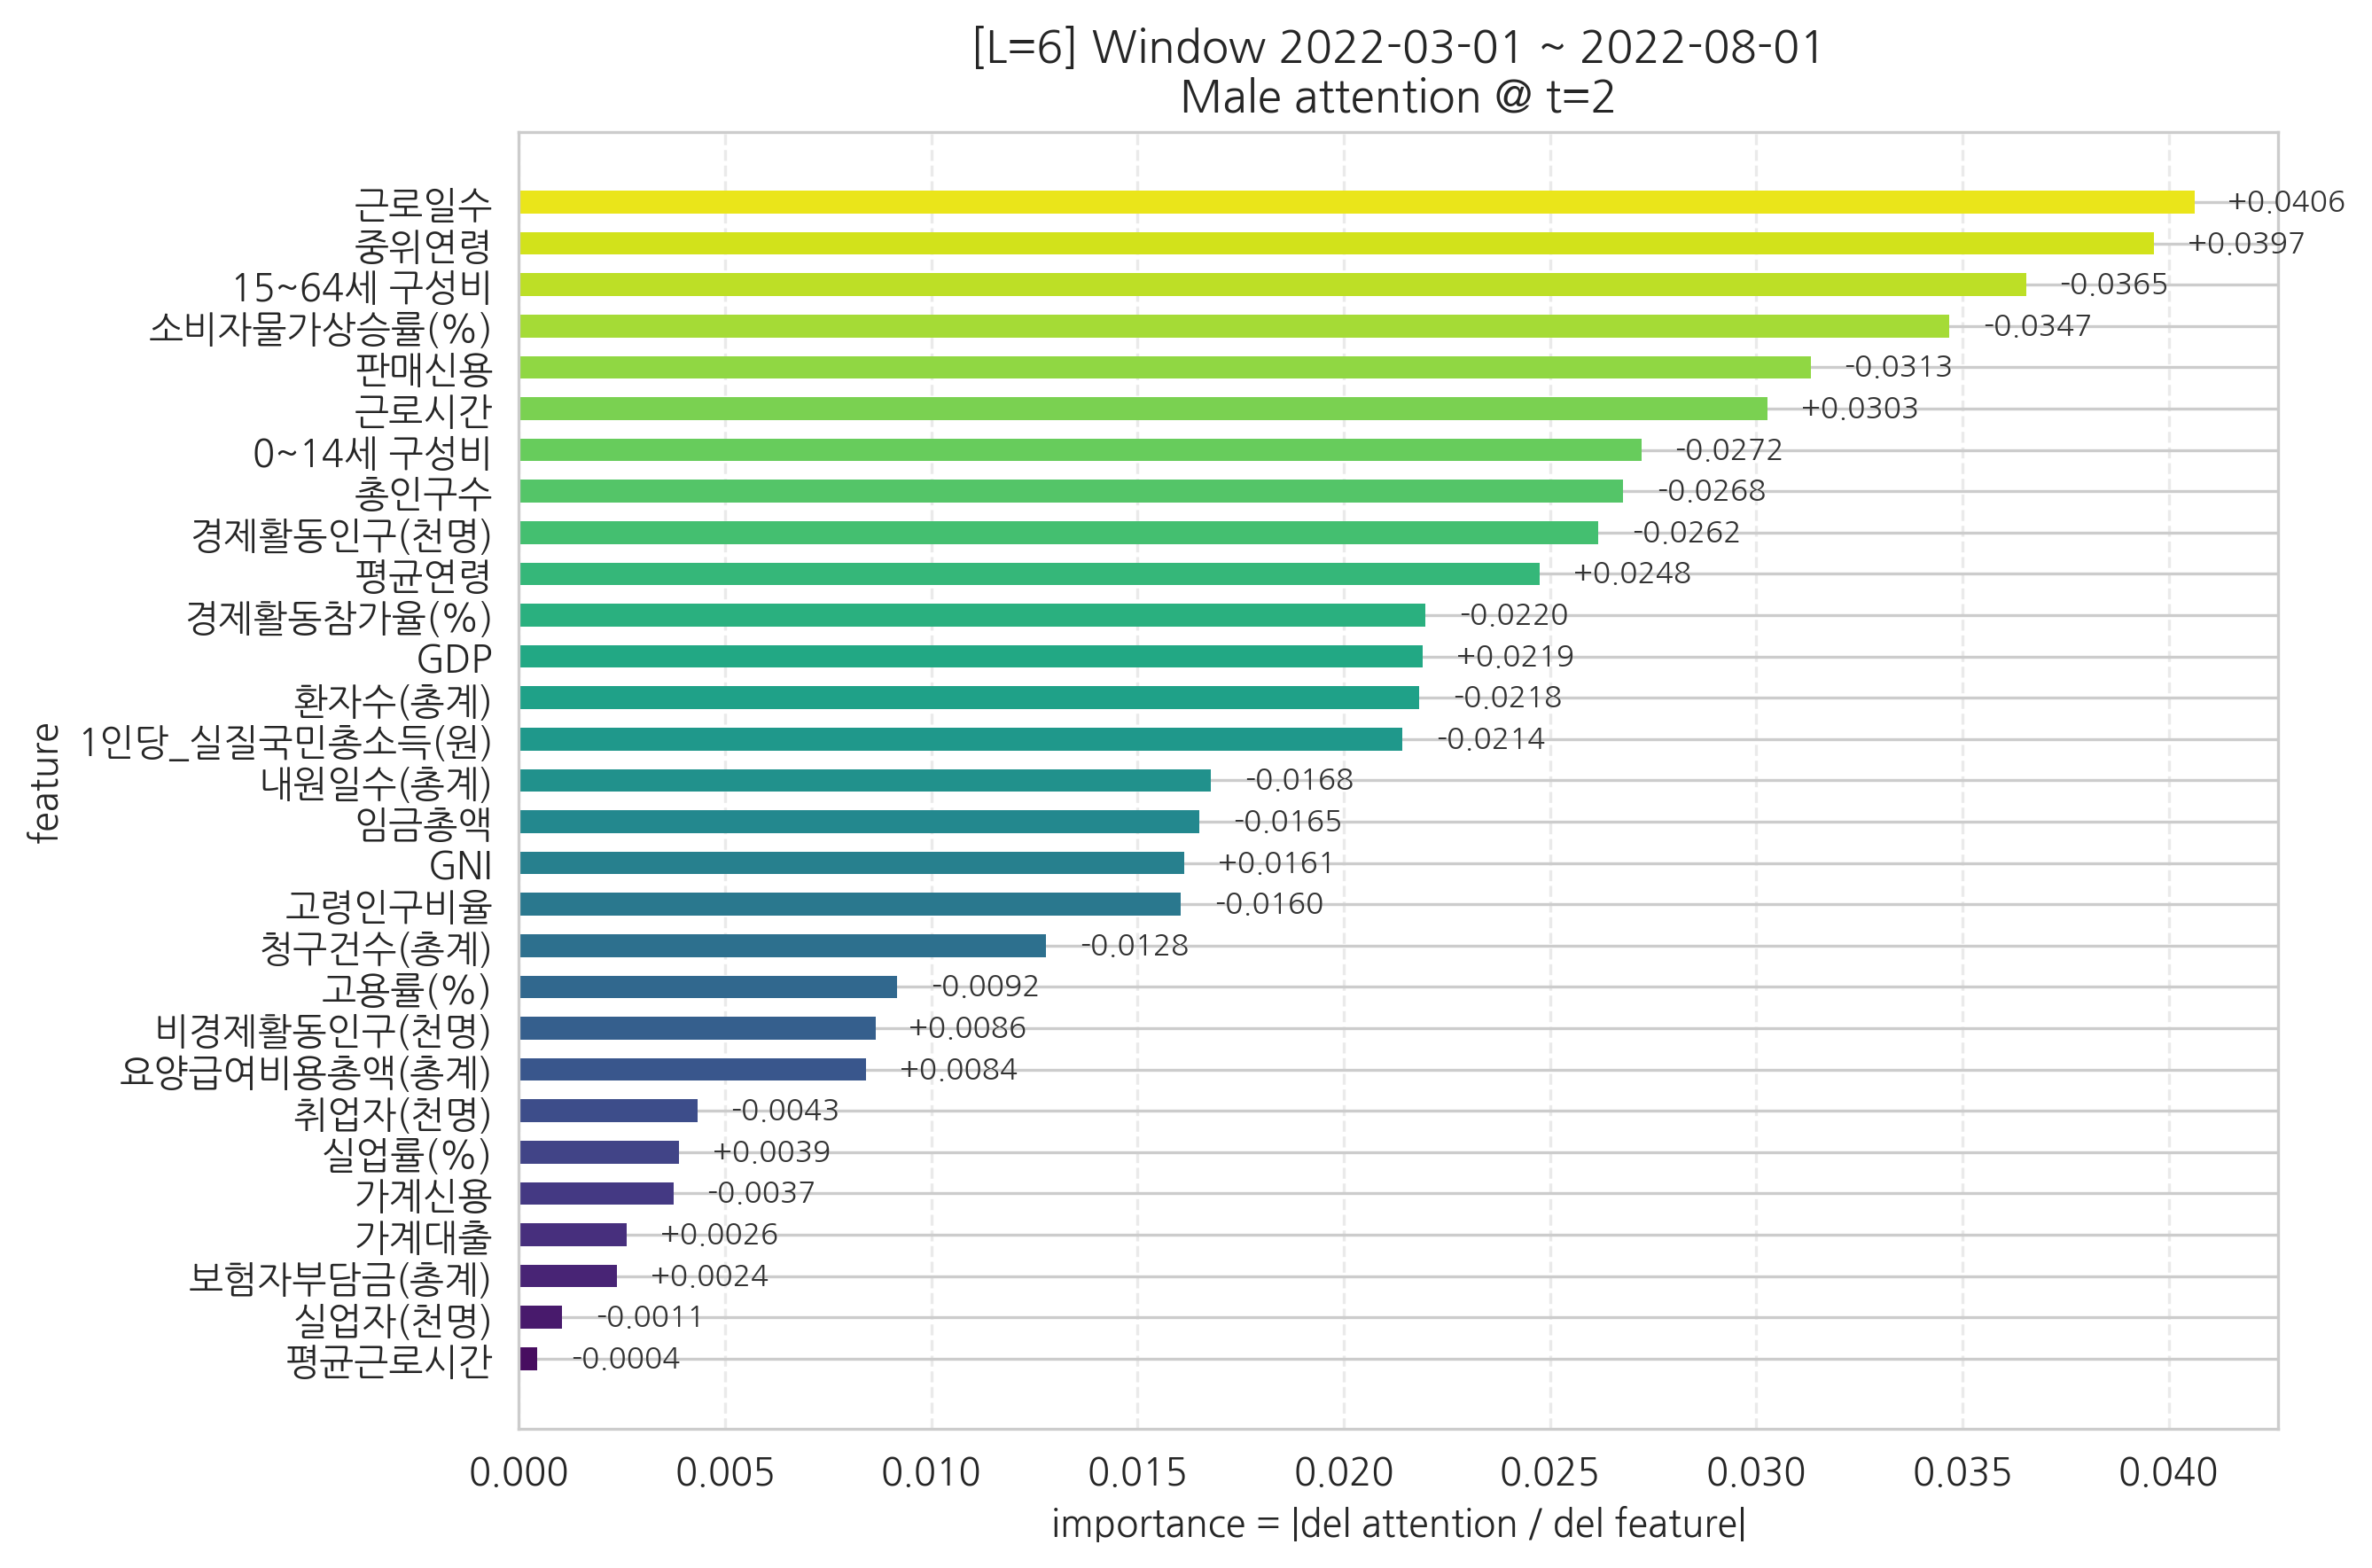

The file beside this chart, header and first rows:
feature, importance, signed_grad
평균근로시간, 0.00044, -0.00044
실업자(천명), 0.001051, -0.001051
보험자부담금(총계), 0.00237, 0.00237
가계대출, 0.002609, 0.002609
가계신용, 0.003743, -0.003743
실업률(%), 0.00388, 0.00388
취업자(천명), 0.004327, -0.004327
요양급여비용총액(총계), 0.008415, 0.008415
비경제활동인구(천명), 0.008642, 0.008642
고용률(%), 0.009168, -0.009168
청구건수(총계), 0.01279, -0.01279
고령인구비율, 0.01605, -0.01605
GNI, 0.01613, 0.01613
임금총액, 0.0165, -0.0165
내원일수(총계), 0.01677, -0.01677
1인당_실질국민총소득(원), 0.02142, -0.02142
환자수(총계), 0.02184, -0.02184
GDP, 0.02191, 0.02191
경제활동참가율(%), 0.02197, -0.02197
평균연령, 0.02476, 0.02476
경제활동인구(천명), 0.02617, -0.02617
총인구수, 0.02678, -0.02678
0~14세 구성비, 0.02722, -0.02722
근로시간, 0.03028, 0.03028
판매신용, 0.03132, -0.03132
소비자물가상승률(%), 0.03469, -0.03469
15~64세 구성비, 0.03654, -0.03654
중위연령, 0.03965, 0.03965
근로일수, 0.04062, 0.04062
